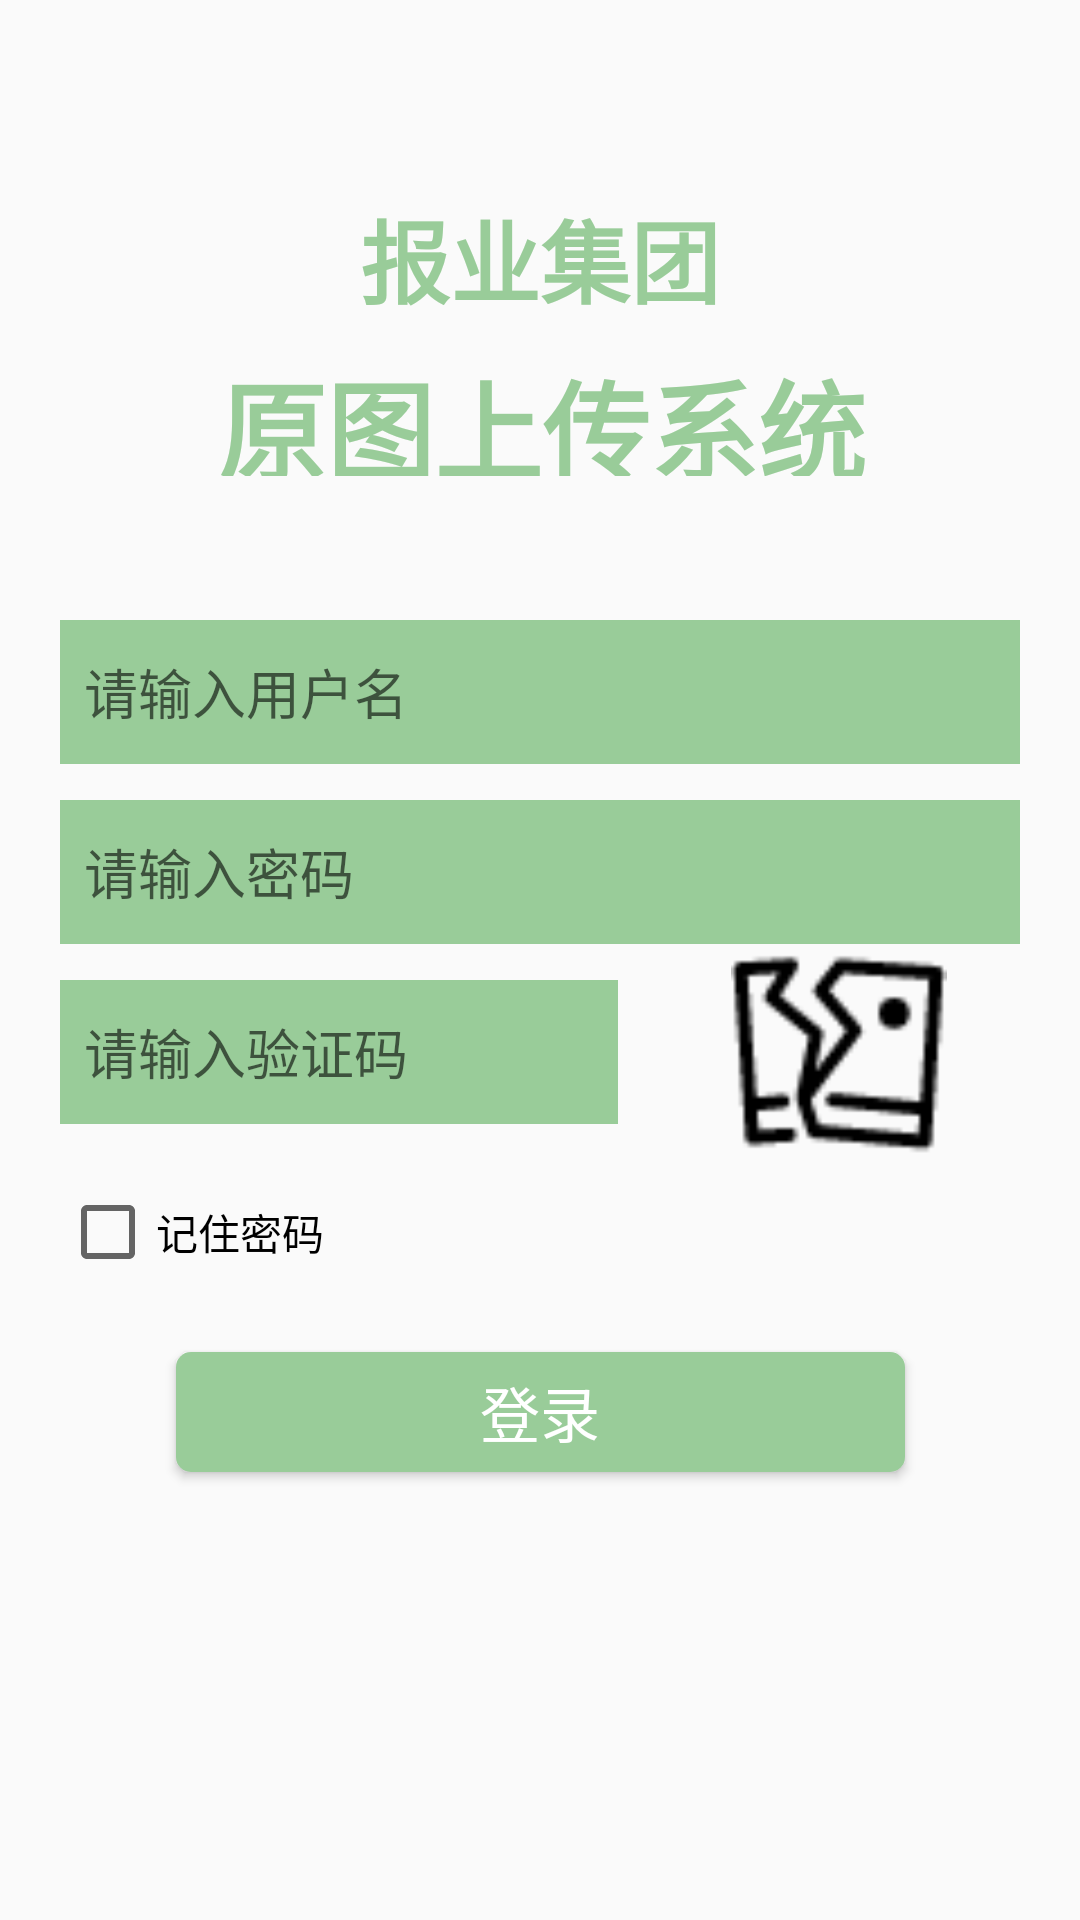

Android layout source for this screen:
<!-- AndroidManifest.xml: application theme Theme.AppCompat.Light.NoActionBar -->
<!-- res/layout/activity_main.xml -->
<?xml version="1.0" encoding="utf-8"?>
<android.support.constraint.ConstraintLayout xmlns:android="http://schemas.android.com/apk/res/android"
    xmlns:app="http://schemas.android.com/apk/res-auto"
    xmlns:tools="http://schemas.android.com/tools"
    android:layout_width="match_parent"
    android:layout_height="match_parent"
    tools:context="com.sznews.upload.uploadpicture.activity.MainActivity"
    tools:layout_editor_absoluteY="81dp">

    <EditText
        android:id="@+id/username"
        android:layout_width="320dp"
        android:layout_height="48dp"
        android:layout_gravity="center_horizontal"
        android:layout_marginTop="48dp"
        android:background="#99CC99"
        android:hint="@string/text_username"
        android:paddingLeft="8dp"
        android:textColor="#FFFFFF"
        app:layout_constraintEnd_toEndOf="parent"
        app:layout_constraintStart_toStartOf="parent"
        app:layout_constraintTop_toBottomOf="@+id/textView5" />

    <EditText
        android:id="@+id/password"
        android:layout_width="320dp"
        android:layout_height="48dp"
        android:layout_gravity="center_horizontal"
        android:layout_marginTop="12dp"
        android:background="#99CC99"
        android:hint="@string/text_password"
        android:inputType="textPassword"
        android:paddingLeft="8dp"
        android:textColor="#FFFFFF"
        app:layout_constraintEnd_toEndOf="parent"
        app:layout_constraintStart_toStartOf="parent"
        app:layout_constraintTop_toBottomOf="@+id/username" />

    <EditText
        android:id="@+id/verify"
        android:layout_width="186dp"
        android:layout_height="48dp"
        android:layout_gravity="center_horizontal"
        android:layout_marginTop="12dp"
        android:background="#99CC99"
        android:hint="@string/text_verify"
        android:paddingLeft="8dp"
        android:textColor="#FFFFFF"
        app:layout_constraintLeft_toLeftOf="@+id/password"
        app:layout_constraintTop_toBottomOf="@+id/password" />

    <ImageView
        android:id="@+id/img_verify"
        android:layout_width="123dp"
        android:layout_height="72dp"
        android:layout_marginLeft="12dp"
        android:src="@drawable/picturefail"
        app:layout_constraintLeft_toRightOf="@+id/verify"
        app:layout_constraintTop_toBottomOf="@+id/password" />


    <CheckBox
        android:id="@+id/cb_rememberpassword"
        android:layout_width="100dp"
        android:layout_height="32dp"
        android:layout_marginTop="20dp"
        android:text="@string/rememberpassword"
        app:layout_constraintLeft_toLeftOf="@+id/verify"
        app:layout_constraintTop_toBottomOf="@+id/verify" />

    <Button
        android:id="@+id/btn_login"
        android:layout_width="243dp"
        android:layout_height="40dp"
        android:layout_marginTop="24dp"
        android:background="@drawable/home_button_shape"
        android:text="@string/text_button"
        android:textColor="#FFFFFF"
        android:textSize="20dp"
        app:layout_constraintEnd_toEndOf="parent"
        app:layout_constraintStart_toStartOf="parent"
        app:layout_constraintTop_toBottomOf="@+id/cb_rememberpassword" />

    <TextView
        android:id="@+id/textView5"
        android:layout_width="wrap_content"
        android:layout_height="43dp"
        android:layout_marginStart="8dp"
        android:layout_marginLeft="8dp"
        android:layout_marginTop="8dp"
        android:layout_marginEnd="8dp"
        android:layout_marginRight="8dp"
        android:text="原图上传系统"
        android:textColor="#99CC99"
        android:textSize="36sp"
        android:textStyle="bold"
        app:layout_constraintEnd_toEndOf="parent"
        app:layout_constraintHorizontal_bias="0.504"
        app:layout_constraintStart_toStartOf="parent"
        app:layout_constraintTop_toBottomOf="@+id/textView7" />

    <TextView
        android:id="@+id/textView7"
        android:layout_width="wrap_content"
        android:layout_height="wrap_content"
        android:layout_marginStart="8dp"
        android:layout_marginLeft="8dp"
        android:layout_marginTop="64dp"
        android:layout_marginEnd="8dp"
        android:layout_marginRight="8dp"
        android:text="报业集团"
        android:textColor="#99CC99"
        android:textSize="30sp"
        android:textStyle="bold"
        app:layout_constraintEnd_toEndOf="parent"
        app:layout_constraintStart_toStartOf="parent"
        app:layout_constraintTop_toTopOf="parent" />

</android.support.constraint.ConstraintLayout>
<!-- resources referenced by this layout -->
<resources>
  <!-- drawable home_button_shape (drawable) -->
  <?xml version="1.0" encoding="utf-8" ?>
  <shape xmlns:android="http://schemas.android.com/apk/res/android"
      android:shape="rectangle">
      
      <solid android:color="#99CC99" />
      
      <corners android:radius="5dip" />
      
      
      
      
      
      
      
  
  </shape>
  <!-- drawable picturefail: png bitmap (drawable, 1198 bytes) -->
  <string name="rememberpassword">记住密码</string>
  <string name="text_button">登录</string>
  <string name="text_password">请输入密码</string>
  <string name="text_username">请输入用户名</string>
  <string name="text_verify">请输入验证码</string>
</resources>
